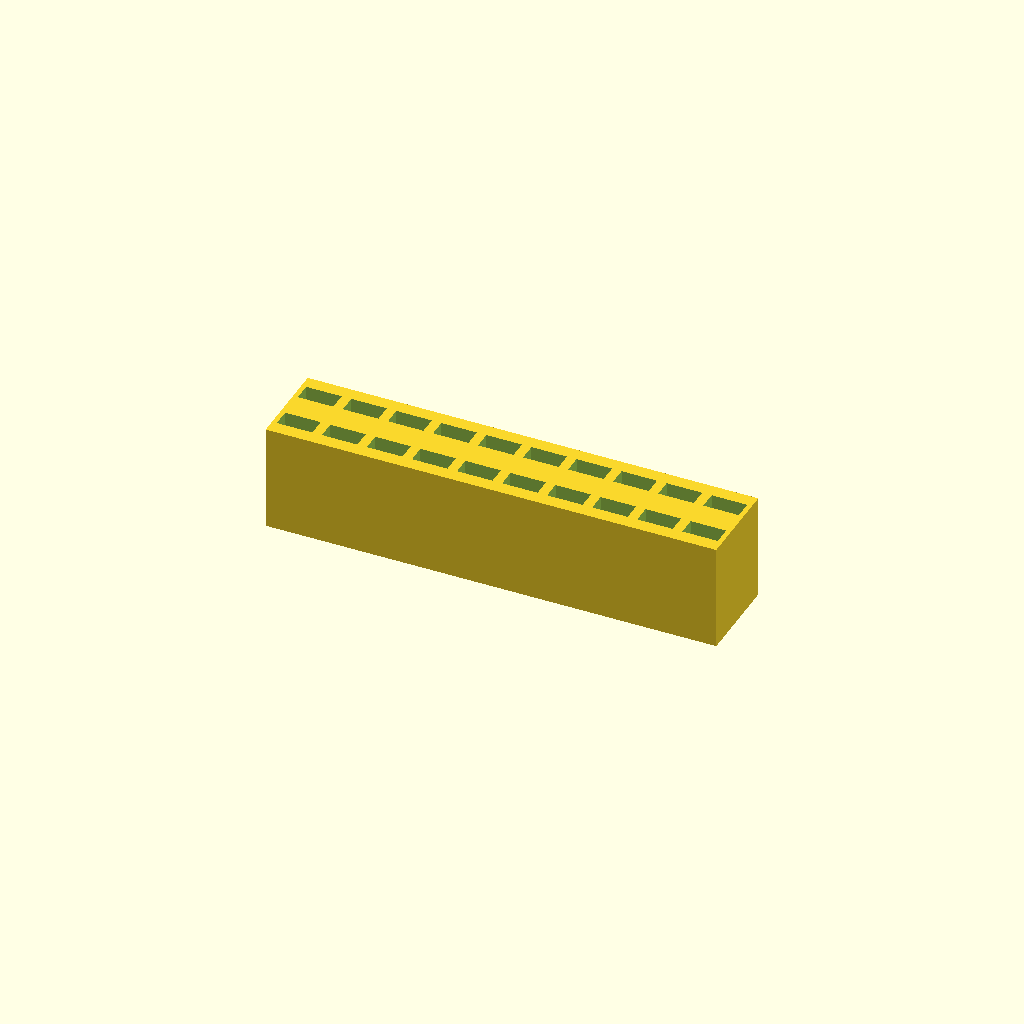
Cell 1: the model at its default parameters.
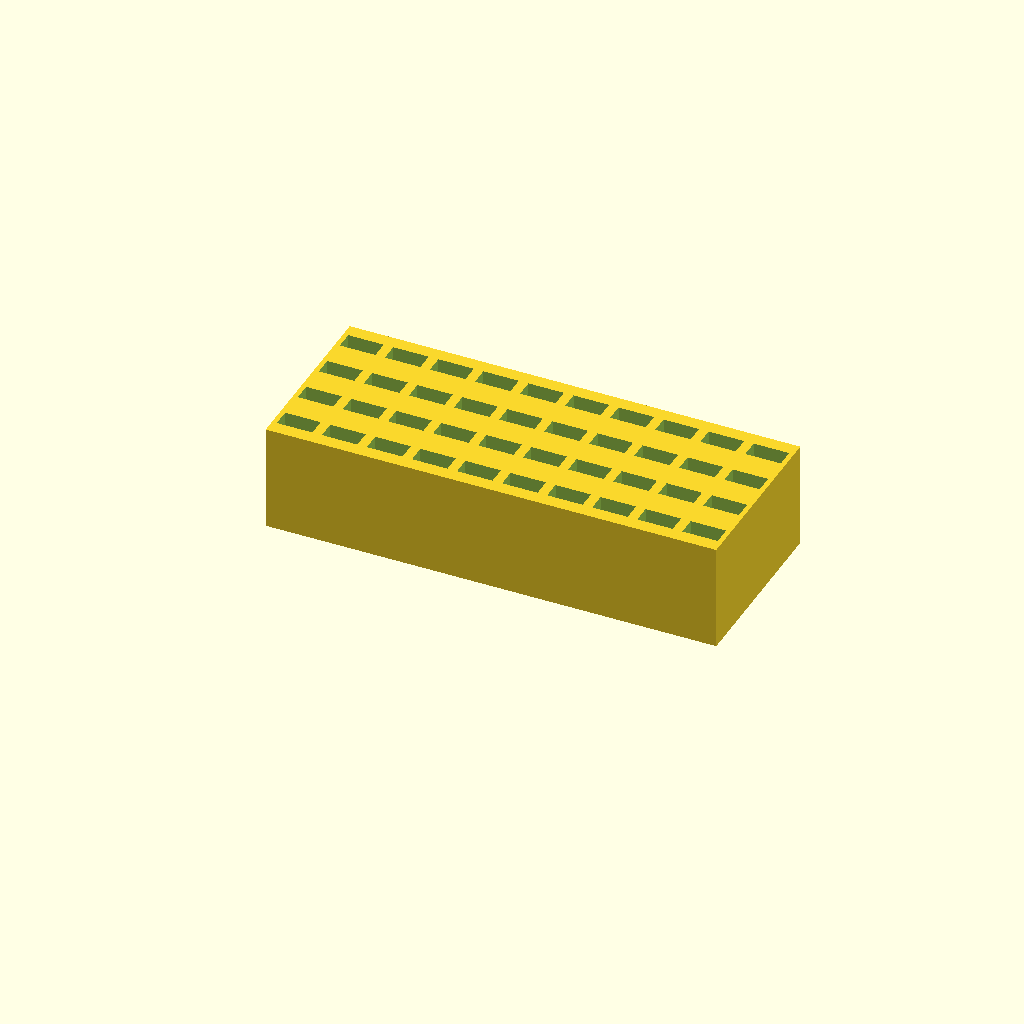
Cell 2 — numPinRows set to 4, the other parameters unchanged.
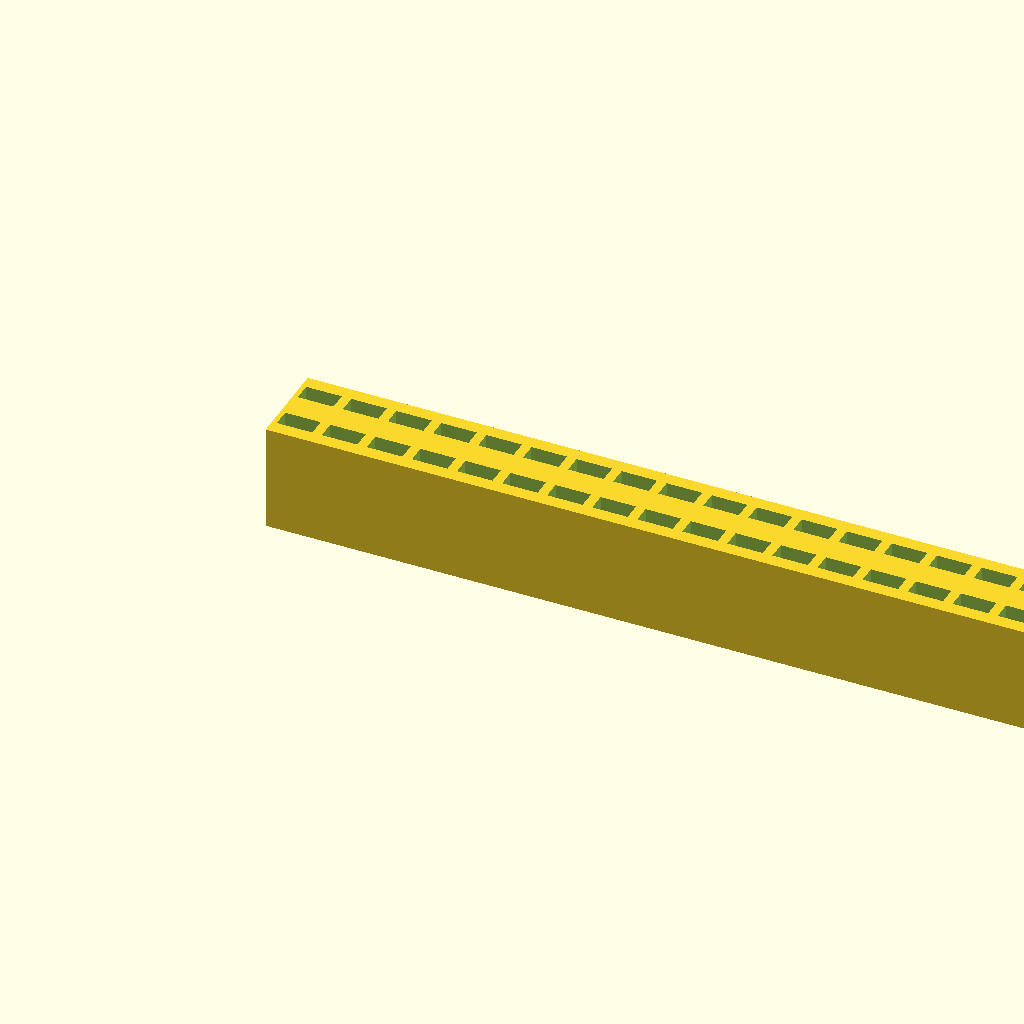
Cell 3 — numPinsInRow set to 20, the other parameters unchanged.
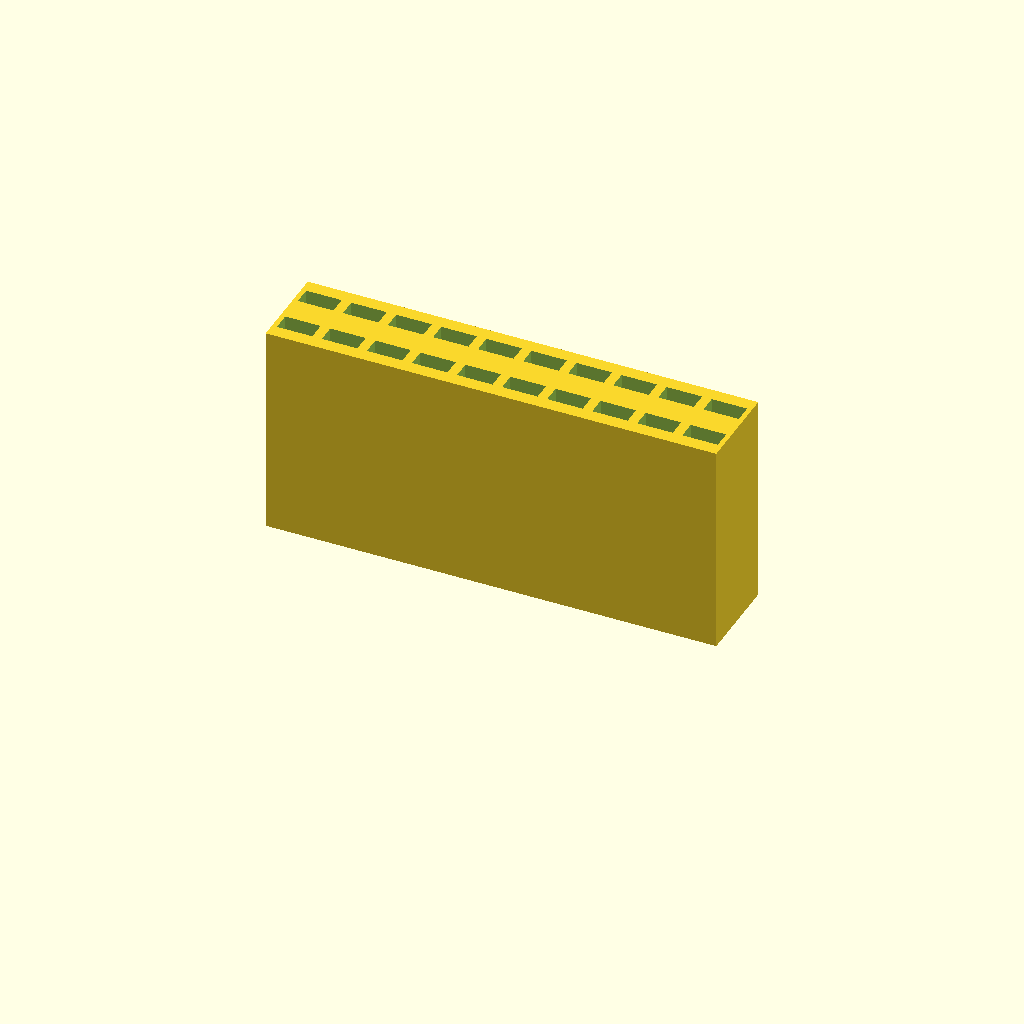
Cell 4: the same model with blockHeight = 12.
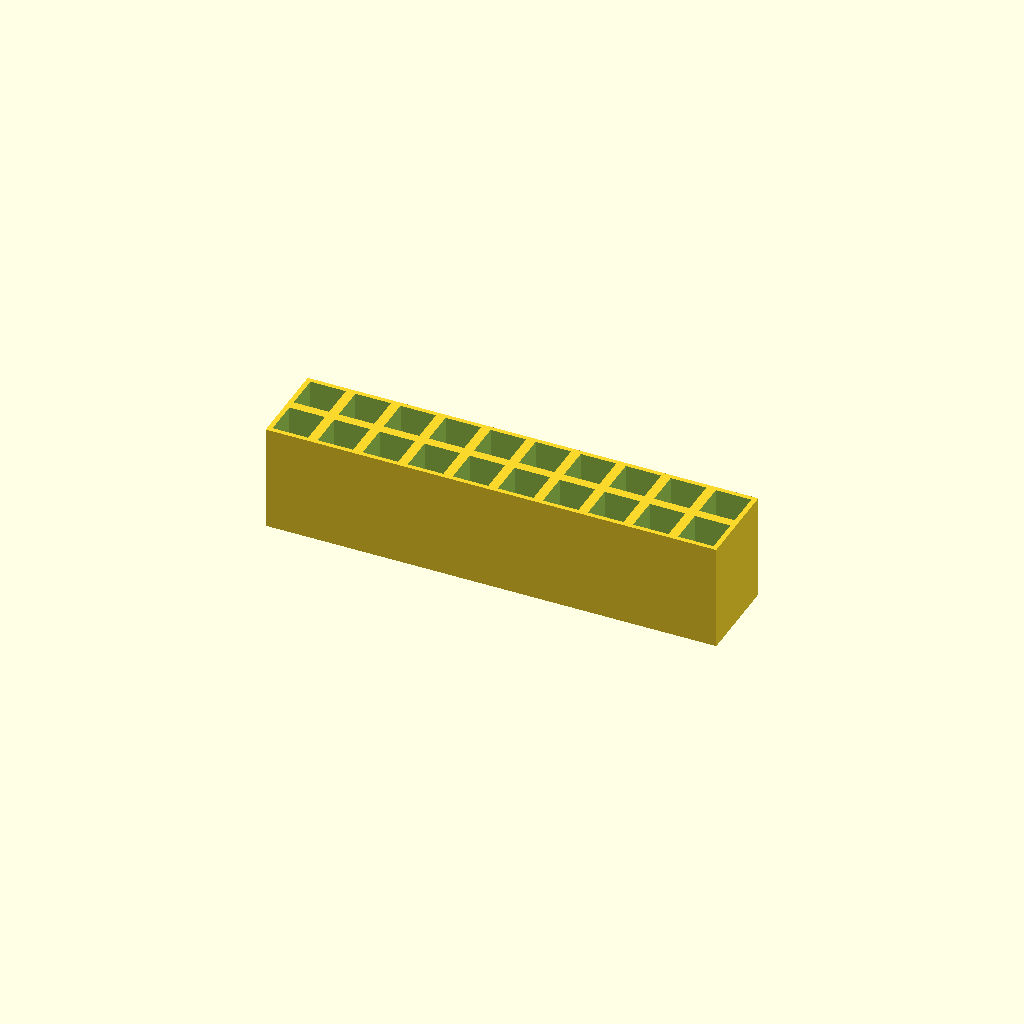
Cell 5: the same model with pinWidth = 1.27.
All cells are drawn from one camera (rotation 55°, 0°, 25°, orthographic, colour scheme Cornfield), so only the parameter changes between them.
OpenSCAD source file data/aec-table2-orig-scad-progs/RaspberryPiCover.scad:
// PinHeaderCover.scad

numPinRows = 2;
numPinsInRow = 10;

blockHeight = 6;

// Pins have .1 inch centers and are .025 inch square
// but we're working in millimeters
pinLength = 0.635;
pinWidth = 0.635;
pinHoleLength = pinLength * 3.15; // ends up with decent measures for 0.4mm nozzle
//pinHoleWidth = pinWidth * 1.89; // a bit looser
pinHoleWidth = pinWidth * 1.6; // for tighter holes
//pinHoleWidth = pinWidth * 1.26; // originally
pinStepX = 2.54;
pinStepY = 2.54;
pinOffsetX = pinStepX/2;
pinOffsetY = pinStepY/2;
pinOffsetZ = 0.5+blockHeight/2;

blockLength = numPinsInRow * pinStepX;
blockWidth = numPinRows * pinStepY;

difference() {
    cube([blockLength, blockWidth, blockHeight], center=false);
    for (x=[0:numPinsInRow-1], y=[0:numPinRows-1]) {
        translate([x*pinStepX+pinOffsetX, y*pinStepY+pinOffsetY, pinOffsetZ]) {
            cube([pinHoleLength, pinHoleWidth, blockHeight], center=true);
        }
    }
}

echo(version=version());
Customizer parameters (derived from the source; name, type, default, range or options):
numPinRows: number, default 2
numPinsInRow: number, default 10
blockHeight: number, default 6
pinLength: number, default 0.635
pinWidth: number, default 0.635
pinStepX: number, default 2.54
pinStepY: number, default 2.54
